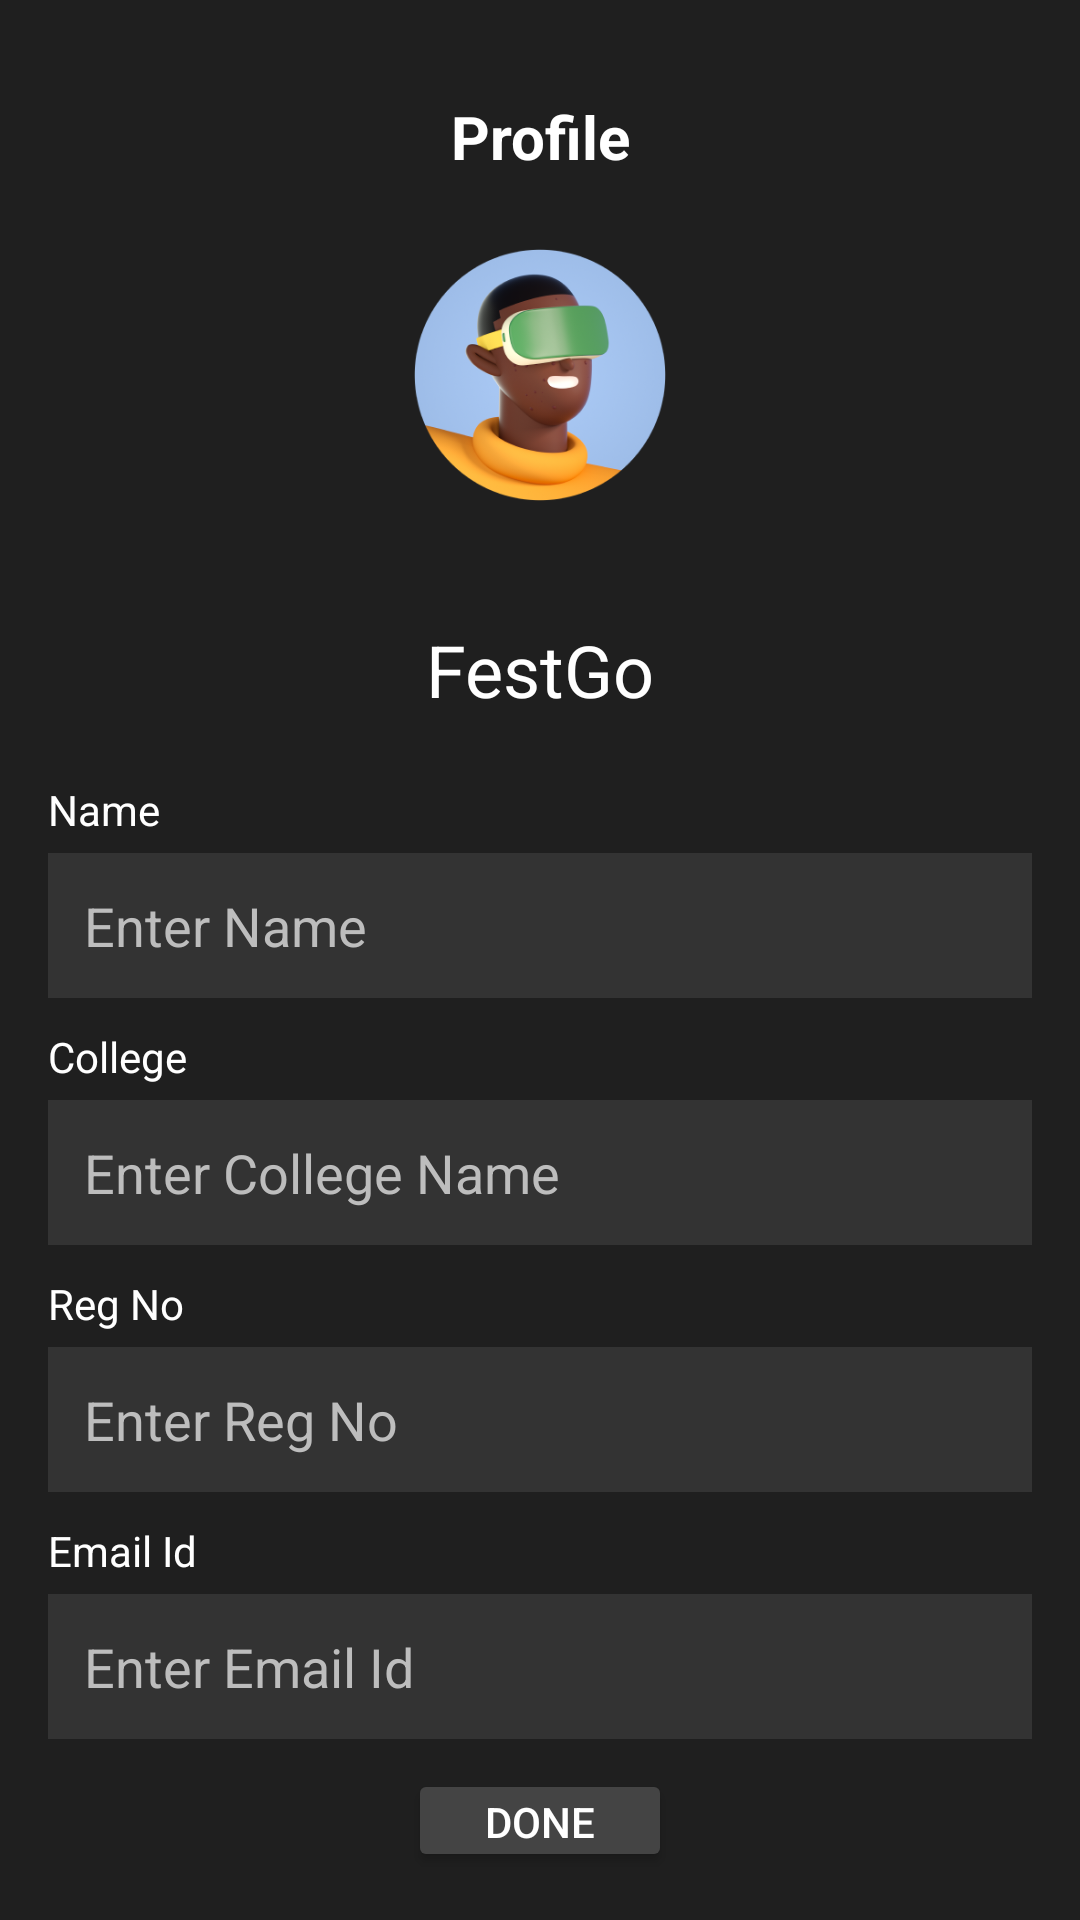

Layout XML and referenced resources for this Android screen:
<!-- AndroidManifest.xml: application theme Theme.FestFinder -->
<!-- res/layout/edit_profile.xml -->
<LinearLayout xmlns:android="http://schemas.android.com/apk/res/android"
    android:layout_width="match_parent"
    android:layout_height="match_parent"
    android:orientation="vertical"
    android:padding="16dp"
    android:background="#1F1F1F">

    
    <TextView
        android:id="@+id/headerTitle"
        android:layout_width="match_parent"
        android:layout_height="wrap_content"
        android:gravity="center"
        android:text="Profile"
        android:textSize="20sp"
        android:textStyle="bold"
        android:textColor="#FFFFFF"
        android:padding="16dp" />

    
    <ImageView
        android:id="@+id/profileImage"
        android:layout_width="100dp"
        android:layout_height="100dp"
        android:layout_gravity="center"
        android:src="@drawable/img_profilem"
        android:contentDescription="Profile Image"
        android:layout_marginBottom="16dp"
        android:padding="8dp" />

    <LinearLayout
        android:layout_width="match_parent"
        android:layout_height="wrap_content"
        android:orientation="vertical">

        <TextView
            android:layout_width="match_parent"
            android:layout_height="wrap_content"
            android:text="FestGo"
            android:textColor="#FFFFFF"
            android:textSize="24sp"
            android:gravity="center"
            android:layout_marginBottom="5dp"
            android:padding="16dp" />

        <TextView
            android:layout_width="match_parent"
            android:layout_height="wrap_content"
            android:text="Name"
            android:textColor="#FFFFFF"
            android:layout_marginBottom="5dp" />
        <EditText
            android:id="@+id/eventName"
            android:layout_width="match_parent"
            android:layout_height="wrap_content"
            android:hint="Enter Name"
            android:textColor="#FFFFFF"
            android:textColorHint="#BDBDBD"
            android:background="#333333"
            android:padding="12dp"
            android:layout_marginBottom="10dp" />
        <TextView
            android:layout_width="match_parent"
            android:layout_height="wrap_content"
            android:text="College"
            android:textColor="#FFFFFF"
            android:layout_marginBottom="5dp" />

        <EditText
            android:id="@+id/description"
            android:layout_width="match_parent"
            android:layout_height="wrap_content"
            android:hint="Enter College Name"
            android:textColor="#FFFFFF"
            android:textColorHint="#BDBDBD"
            android:background="#333333"
            android:padding="12dp"
            android:layout_marginBottom="10dp" />
        <TextView
            android:layout_width="match_parent"
            android:layout_height="wrap_content"
            android:text="Reg No"
            android:textColor="#FFFFFF"
            android:layout_marginBottom="5dp" />

        <EditText
            android:id="@+id/organizer"
            android:layout_width="match_parent"
            android:layout_height="wrap_content"
            android:hint="Enter Reg No"
            android:textColor="#FFFFFF"
            android:textColorHint="#BDBDBD"
            android:background="#333333"
            android:padding="12dp"
            android:layout_marginBottom="10dp" />
        <TextView
            android:layout_width="match_parent"
            android:layout_height="wrap_content"
            android:text="Email Id"
            android:textColor="#FFFFFF"
            android:layout_marginBottom="5dp" />

        <EditText
            android:id="@+id/date"
            android:layout_width="match_parent"
            android:layout_height="wrap_content"
            android:hint="Enter Email Id"
            android:textColor="#FFFFFF"
            android:textColorHint="#BDBDBD"
            android:background="#333333"
            android:padding="12dp"
            android:layout_marginBottom="10dp" />

    </LinearLayout>

    
    <Button
        android:id="@+id/editProfileText"
        android:layout_width="wrap_content"
        android:layout_height="wrap_content"
        android:layout_gravity="center"
        android:text="Done"
        android:backgroundTint="#444444"
        android:textColor="#FFFFFF"
        android:paddingHorizontal="12dp"
        android:paddingVertical="8dp" />

</LinearLayout>
<!-- resources referenced by this layout -->
<resources>
  <!-- drawable img_profilem: png bitmap (drawable, 66624 bytes) -->
  <style name="Theme.FestFinder" parent="Base.Theme.FestFinder" />
  <style name="Base.Theme.FestFinder" parent="Theme.Material3.DayNight.NoActionBar">
  
      </style>
</resources>
